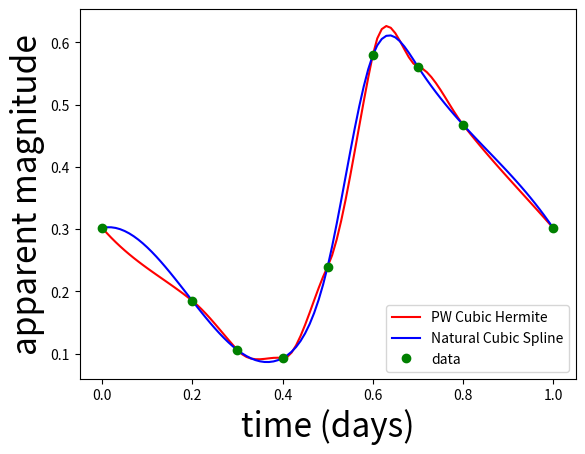

Generate this figure with matplotlib:
import numpy as np
from matplotlib import pyplot as plt
from scipy.interpolate import interp1d

def getinterval(x,x_):
    closest = 1e10
    a,b = 0,1
    for i,xi in enumerate(x_):
    
        if xi==x: return -1,i #special case, x is a data point
        if abs(x-xi)<closest:
            closest = abs(x-xi)
            if x<xi: 
                a=i-1
                b=i
            else:
                a=i
                b=i+1
    return a,b
    
#**************************************
# PIECEWISE CUBIC HERMITE INTERPOLATION
#**************************************

def df(x,y):
    result = []
    for i in range(1,len(x)):
        result.append( (y[i]-y[i-1])/(x[i]-x[i-1]))
    return result
        
        
def pw3Hermite(x,x_,y_):
    d = df(x_,y_)
    a,b = getinterval(x,x_)
    if a==-1: return y_[b]
    x1,x2 = x_[a],x_[b]
    y1,y2 = y_[a],y_[b]
    
    if a<0: return
    d1,d2 = d[a-1],d[b-1]
    
    z = (x-x1)/(x2-x1)

    def psi0(z): return 2*z**3 - 3*z**2 + 1
    def psi1(z): return z**3 - 2*z**2 + z
    
    H3 = y1*psi0(z) + y2*psi0(1-z) + d1*(x2-x1)*psi1(z) - d2*(x2-x1)*psi1(1-z)
    
    return H3
    
    

time = np.array([0.0, 0.2, 0.3, 0.4, 0.5, 0.6, 0.7, 0.8, 1.0])
appmag = np.array([0.302,0.185,0.106,0.093,0.24,0.579,0.561,0.468,0.302])

x = np.arange(0.0,1.01,0.01)
p_pw3H = []
for xi in x: p_pw3H.append(pw3Hermite(xi,time,appmag))

p_ncs = interp1d(time,appmag,kind='cubic')
fs=24
plt.figure();
plt.plot(x,p_pw3H,'r-',label="PW Cubic Hermite")
plt.plot(x,p_ncs(x),'b-',label="Natural Cubic Spline")
plt.xlabel("time (days)",fontsize=fs)
plt.ylabel("apparent magnitude",fontsize=fs)

plt.plot(time,appmag,'go',label="data")
plt.legend(loc=4)
plt.savefig("question5fig.png")

